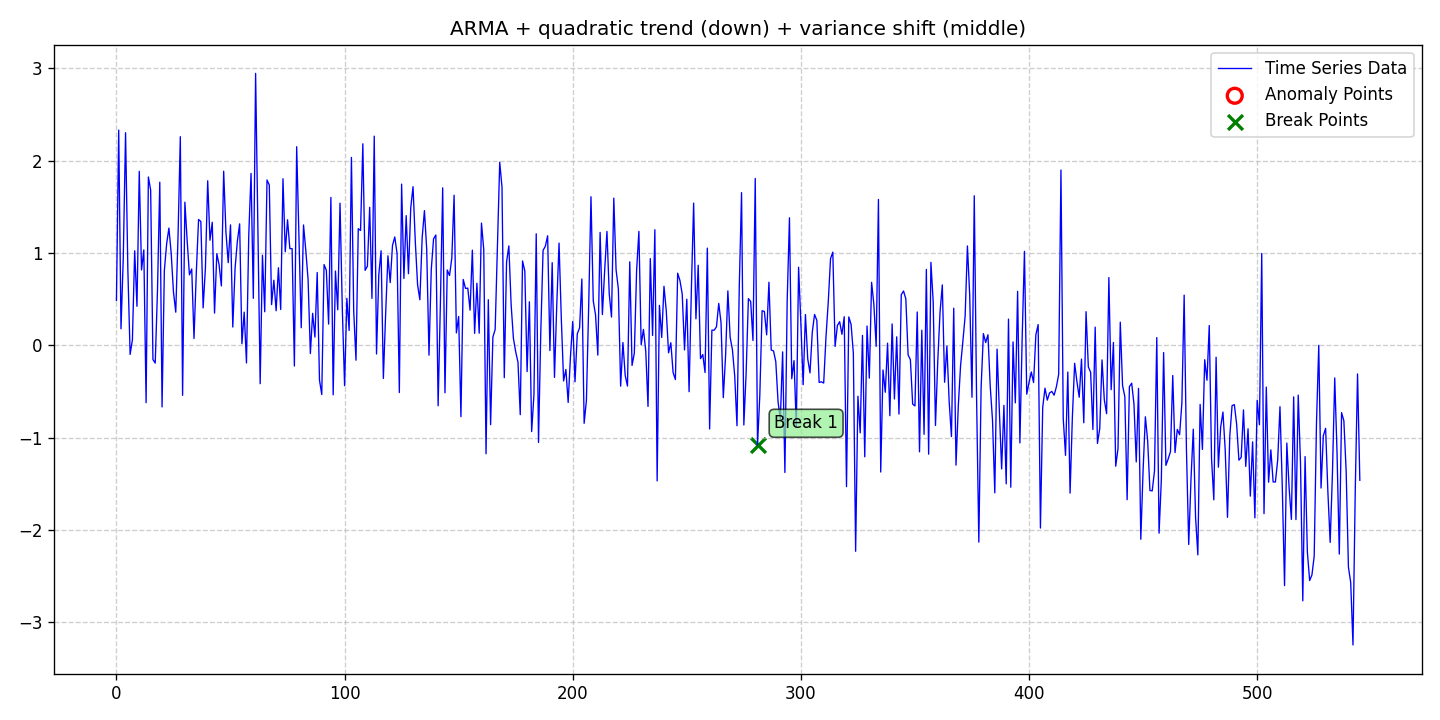

The table this chart was drawn from, first rows:
date, data, stationary, det_lin_up, det_lin_down, det_quad, det_cubic, det_exp, det_damped, stoc_trend, volatility, single_seas, multiple_seas, point_anom_single, point_anom_multi, collect_anom, context_anom, mean_shift, var_shift, trend_shift, point_anom_count, point_anom_location, point_anom_point, collect_anom_count
2020-01-01, 0.4856, 0, 0, 0, 1, 0, 0, 0, 0, 0, 0, 0, 0, 0, 0, 0, 0, 1, 0, 0, none, , 0
2020-01-02, 2.332, 0, 0, 0, 1, 0, 0, 0, 0, 0, 0, 0, 0, 0, 0, 0, 0, 1, 0, 0, none, , 0
2020-01-03, 0.1793, 0, 0, 0, 1, 0, 0, 0, 0, 0, 0, 0, 0, 0, 0, 0, 0, 1, 0, 0, none, , 0
2020-01-04, 0.9512, 0, 0, 0, 1, 0, 0, 0, 0, 0, 0, 0, 0, 0, 0, 0, 0, 1, 0, 0, none, , 0
2020-01-05, 2.303, 0, 0, 0, 1, 0, 0, 0, 0, 0, 0, 0, 0, 0, 0, 0, 0, 1, 0, 0, none, , 0
2020-01-06, 0.8217, 0, 0, 0, 1, 0, 0, 0, 0, 0, 0, 0, 0, 0, 0, 0, 0, 1, 0, 0, none, , 0
2020-01-07, -0.0983, 0, 0, 0, 1, 0, 0, 0, 0, 0, 0, 0, 0, 0, 0, 0, 0, 1, 0, 0, none, , 0
2020-01-08, 0.05974, 0, 0, 0, 1, 0, 0, 0, 0, 0, 0, 0, 0, 0, 0, 0, 0, 1, 0, 0, none, , 0
2020-01-09, 1.024, 0, 0, 0, 1, 0, 0, 0, 0, 0, 0, 0, 0, 0, 0, 0, 0, 1, 0, 0, none, , 0
2020-01-10, 0.4227, 0, 0, 0, 1, 0, 0, 0, 0, 0, 0, 0, 0, 0, 0, 0, 0, 1, 0, 0, none, , 0
2020-01-11, 1.885, 0, 0, 0, 1, 0, 0, 0, 0, 0, 0, 0, 0, 0, 0, 0, 0, 1, 0, 0, none, , 0
2020-01-12, 0.8169, 0, 0, 0, 1, 0, 0, 0, 0, 0, 0, 0, 0, 0, 0, 0, 0, 1, 0, 0, none, , 0
2020-01-13, 1.034, 0, 0, 0, 1, 0, 0, 0, 0, 0, 0, 0, 0, 0, 0, 0, 0, 1, 0, 0, none, , 0
2020-01-14, -0.6208, 0, 0, 0, 1, 0, 0, 0, 0, 0, 0, 0, 0, 0, 0, 0, 0, 1, 0, 0, none, , 0
2020-01-15, 1.824, 0, 0, 0, 1, 0, 0, 0, 0, 0, 0, 0, 0, 0, 0, 0, 0, 1, 0, 0, none, , 0
2020-01-16, 1.681, 0, 0, 0, 1, 0, 0, 0, 0, 0, 0, 0, 0, 0, 0, 0, 0, 1, 0, 0, none, , 0
2020-01-17, -0.1538, 0, 0, 0, 1, 0, 0, 0, 0, 0, 0, 0, 0, 0, 0, 0, 0, 1, 0, 0, none, , 0
2020-01-18, -0.1921, 0, 0, 0, 1, 0, 0, 0, 0, 0, 0, 0, 0, 0, 0, 0, 0, 1, 0, 0, none, , 0
2020-01-19, 0.6022, 0, 0, 0, 1, 0, 0, 0, 0, 0, 0, 0, 0, 0, 0, 0, 0, 1, 0, 0, none, , 0
2020-01-20, 1.767, 0, 0, 0, 1, 0, 0, 0, 0, 0, 0, 0, 0, 0, 0, 0, 0, 1, 0, 0, none, , 0
2020-01-21, -0.6674, 0, 0, 0, 1, 0, 0, 0, 0, 0, 0, 0, 0, 0, 0, 0, 0, 1, 0, 0, none, , 0
2020-01-22, 0.8101, 0, 0, 0, 1, 0, 0, 0, 0, 0, 0, 0, 0, 0, 0, 0, 0, 1, 0, 0, none, , 0
2020-01-23, 1.099, 0, 0, 0, 1, 0, 0, 0, 0, 0, 0, 0, 0, 0, 0, 0, 0, 1, 0, 0, none, , 0
2020-01-24, 1.27, 0, 0, 0, 1, 0, 0, 0, 0, 0, 0, 0, 0, 0, 0, 0, 0, 1, 0, 0, none, , 0
2020-01-25, 0.996, 0, 0, 0, 1, 0, 0, 0, 0, 0, 0, 0, 0, 0, 0, 0, 0, 1, 0, 0, none, , 0
2020-01-26, 0.5767, 0, 0, 0, 1, 0, 0, 0, 0, 0, 0, 0, 0, 0, 0, 0, 0, 1, 0, 0, none, , 0
2020-01-27, 0.3592, 0, 0, 0, 1, 0, 0, 0, 0, 0, 0, 0, 0, 0, 0, 0, 0, 1, 0, 0, none, , 0
2020-01-28, 1.185, 0, 0, 0, 1, 0, 0, 0, 0, 0, 0, 0, 0, 0, 0, 0, 0, 1, 0, 0, none, , 0
2020-01-29, 2.26, 0, 0, 0, 1, 0, 0, 0, 0, 0, 0, 0, 0, 0, 0, 0, 0, 1, 0, 0, none, , 0
2020-01-30, -0.5413, 0, 0, 0, 1, 0, 0, 0, 0, 0, 0, 0, 0, 0, 0, 0, 0, 1, 0, 0, none, , 0
2020-01-31, 1.551, 0, 0, 0, 1, 0, 0, 0, 0, 0, 0, 0, 0, 0, 0, 0, 0, 1, 0, 0, none, , 0
2020-02-01, 1.133, 0, 0, 0, 1, 0, 0, 0, 0, 0, 0, 0, 0, 0, 0, 0, 0, 1, 0, 0, none, , 0
2020-02-02, 0.7637, 0, 0, 0, 1, 0, 0, 0, 0, 0, 0, 0, 0, 0, 0, 0, 0, 1, 0, 0, none, , 0
2020-02-03, 0.8268, 0, 0, 0, 1, 0, 0, 0, 0, 0, 0, 0, 0, 0, 0, 0, 0, 1, 0, 0, none, , 0
2020-02-04, 0.07461, 0, 0, 0, 1, 0, 0, 0, 0, 0, 0, 0, 0, 0, 0, 0, 0, 1, 0, 0, none, , 0
2020-02-05, 0.7859, 0, 0, 0, 1, 0, 0, 0, 0, 0, 0, 0, 0, 0, 0, 0, 0, 1, 0, 0, none, , 0
2020-02-06, 1.363, 0, 0, 0, 1, 0, 0, 0, 0, 0, 0, 0, 0, 0, 0, 0, 0, 1, 0, 0, none, , 0
2020-02-07, 1.341, 0, 0, 0, 1, 0, 0, 0, 0, 0, 0, 0, 0, 0, 0, 0, 0, 1, 0, 0, none, , 0
2020-02-08, 0.4054, 0, 0, 0, 1, 0, 0, 0, 0, 0, 0, 0, 0, 0, 0, 0, 0, 1, 0, 0, none, , 0
2020-02-09, 0.837, 0, 0, 0, 1, 0, 0, 0, 0, 0, 0, 0, 0, 0, 0, 0, 0, 1, 0, 0, none, , 0
2020-02-10, 1.782, 0, 0, 0, 1, 0, 0, 0, 0, 0, 0, 0, 0, 0, 0, 0, 0, 1, 0, 0, none, , 0
2020-02-11, 1.138, 0, 0, 0, 1, 0, 0, 0, 0, 0, 0, 0, 0, 0, 0, 0, 0, 1, 0, 0, none, , 0
2020-02-12, 1.333, 0, 0, 0, 1, 0, 0, 0, 0, 0, 0, 0, 0, 0, 0, 0, 0, 1, 0, 0, none, , 0
2020-02-13, 0.3495, 0, 0, 0, 1, 0, 0, 0, 0, 0, 0, 0, 0, 0, 0, 0, 0, 1, 0, 0, none, , 0
2020-02-14, 0.9933, 0, 0, 0, 1, 0, 0, 0, 0, 0, 0, 0, 0, 0, 0, 0, 0, 1, 0, 0, none, , 0
2020-02-15, 0.8716, 0, 0, 0, 1, 0, 0, 0, 0, 0, 0, 0, 0, 0, 0, 0, 0, 1, 0, 0, none, , 0
2020-02-16, 0.6433, 0, 0, 0, 1, 0, 0, 0, 0, 0, 0, 0, 0, 0, 0, 0, 0, 1, 0, 0, none, , 0
2020-02-17, 1.886, 0, 0, 0, 1, 0, 0, 0, 0, 0, 0, 0, 0, 0, 0, 0, 0, 1, 0, 0, none, , 0
2020-02-18, 1.225, 0, 0, 0, 1, 0, 0, 0, 0, 0, 0, 0, 0, 0, 0, 0, 0, 1, 0, 0, none, , 0
2020-02-19, 0.8956, 0, 0, 0, 1, 0, 0, 0, 0, 0, 0, 0, 0, 0, 0, 0, 0, 1, 0, 0, none, , 0
2020-02-20, 1.305, 0, 0, 0, 1, 0, 0, 0, 0, 0, 0, 0, 0, 0, 0, 0, 0, 1, 0, 0, none, , 0
2020-02-21, 0.1982, 0, 0, 0, 1, 0, 0, 0, 0, 0, 0, 0, 0, 0, 0, 0, 0, 1, 0, 0, none, , 0
2020-02-22, 0.8342, 0, 0, 0, 1, 0, 0, 0, 0, 0, 0, 0, 0, 0, 0, 0, 0, 1, 0, 0, none, , 0
2020-02-23, 1.126, 0, 0, 0, 1, 0, 0, 0, 0, 0, 0, 0, 0, 0, 0, 0, 0, 1, 0, 0, none, , 0
2020-02-24, 1.316, 0, 0, 0, 1, 0, 0, 0, 0, 0, 0, 0, 0, 0, 0, 0, 0, 1, 0, 0, none, , 0
2020-02-25, 0.01805, 0, 0, 0, 1, 0, 0, 0, 0, 0, 0, 0, 0, 0, 0, 0, 0, 1, 0, 0, none, , 0
2020-02-26, 0.3595, 0, 0, 0, 1, 0, 0, 0, 0, 0, 0, 0, 0, 0, 0, 0, 0, 1, 0, 0, none, , 0
2020-02-27, -0.1908, 0, 0, 0, 1, 0, 0, 0, 0, 0, 0, 0, 0, 0, 0, 0, 0, 1, 0, 0, none, , 0
2020-02-28, 1.194, 0, 0, 0, 1, 0, 0, 0, 0, 0, 0, 0, 0, 0, 0, 0, 0, 1, 0, 0, none, , 0
2020-02-29, 1.862, 0, 0, 0, 1, 0, 0, 0, 0, 0, 0, 0, 0, 0, 0, 0, 0, 1, 0, 0, none, , 0
... 486 more rows
